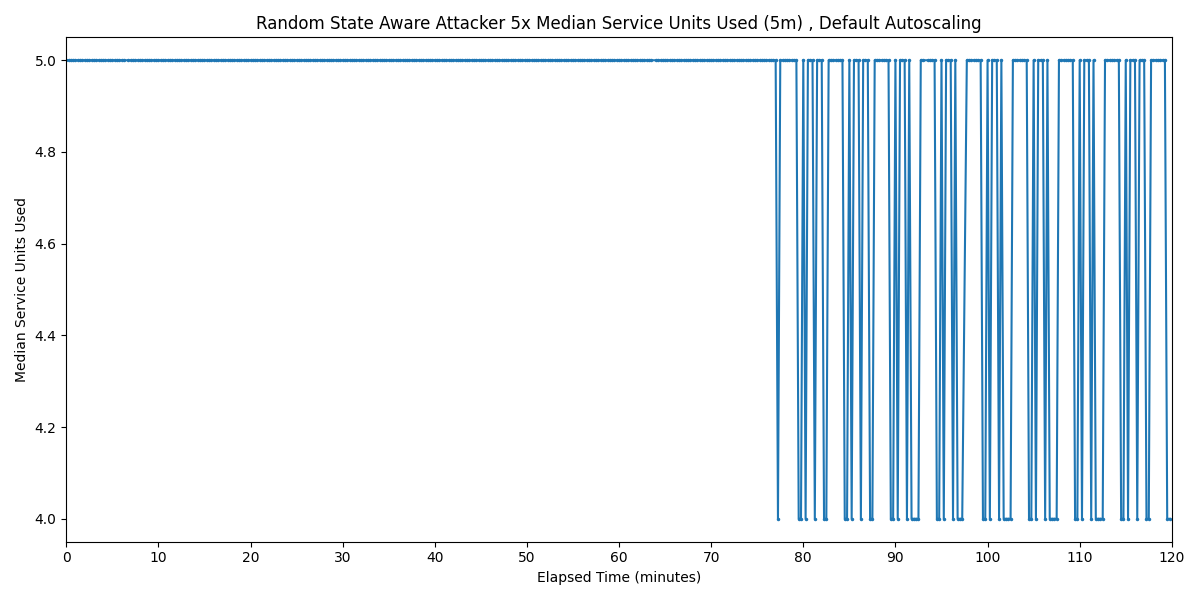

The table this chart was drawn from, first rows:
Timestamp, Median Service Units Used
2025-03-25 07:30:47.352, 5
2025-03-25 07:31:02.352, 5
2025-03-25 07:31:17.352, 5
2025-03-25 07:31:32.352, 5
2025-03-25 07:31:47.352, 5
2025-03-25 07:32:02.352, 5
2025-03-25 07:32:17.352, 5
2025-03-25 07:32:32.352, 5
2025-03-25 07:32:47.352, 5
2025-03-25 07:33:02.352, 5
2025-03-25 07:33:17.352, 5
2025-03-25 07:33:32.352, 5
2025-03-25 07:33:47.352, 5
2025-03-25 07:34:02.352, 5
2025-03-25 07:34:17.352, 5
2025-03-25 07:34:32.352, 5
2025-03-25 07:34:47.352, 5
2025-03-25 07:35:02.352, 5
2025-03-25 07:35:17.352, 5
2025-03-25 07:35:32.352, 5
2025-03-25 07:35:47.352, 5
2025-03-25 07:36:02.352, 5
2025-03-25 07:36:17.352, 5
2025-03-25 07:36:32.352, 5
2025-03-25 07:36:47.352, 5
2025-03-25 07:37:02.352, 5
2025-03-25 07:37:32.352, 5
2025-03-25 07:37:47.352, 5
2025-03-25 07:38:02.352, 5
2025-03-25 07:38:17.352, 5
2025-03-25 07:38:32.352, 5
2025-03-25 07:38:47.352, 5
2025-03-25 07:39:02.352, 5
2025-03-25 07:39:17.352, 5
2025-03-25 07:39:32.352, 5
2025-03-25 07:39:47.352, 5
2025-03-25 07:40:02.352, 5
2025-03-25 07:40:17.352, 5
2025-03-25 07:40:32.352, 5
2025-03-25 07:40:47.352, 5
2025-03-25 07:41:02.352, 5
2025-03-25 07:41:17.352, 5
2025-03-25 07:41:32.352, 5
2025-03-25 07:41:47.352, 5
2025-03-25 07:42:02.352, 5
2025-03-25 07:42:17.352, 5
2025-03-25 07:42:32.352, 5
2025-03-25 07:42:47.352, 5
2025-03-25 07:43:02.352, 5
2025-03-25 07:43:17.352, 5
2025-03-25 07:43:32.352, 5
2025-03-25 07:43:47.352, 5
2025-03-25 07:44:02.352, 5
2025-03-25 07:44:17.352, 5
2025-03-25 07:44:32.352, 5
2025-03-25 07:44:47.352, 5
2025-03-25 07:45:02.352, 5
2025-03-25 07:45:17.352, 5
2025-03-25 07:45:32.352, 5
2025-03-25 07:45:47.352, 5
... 416 more rows
